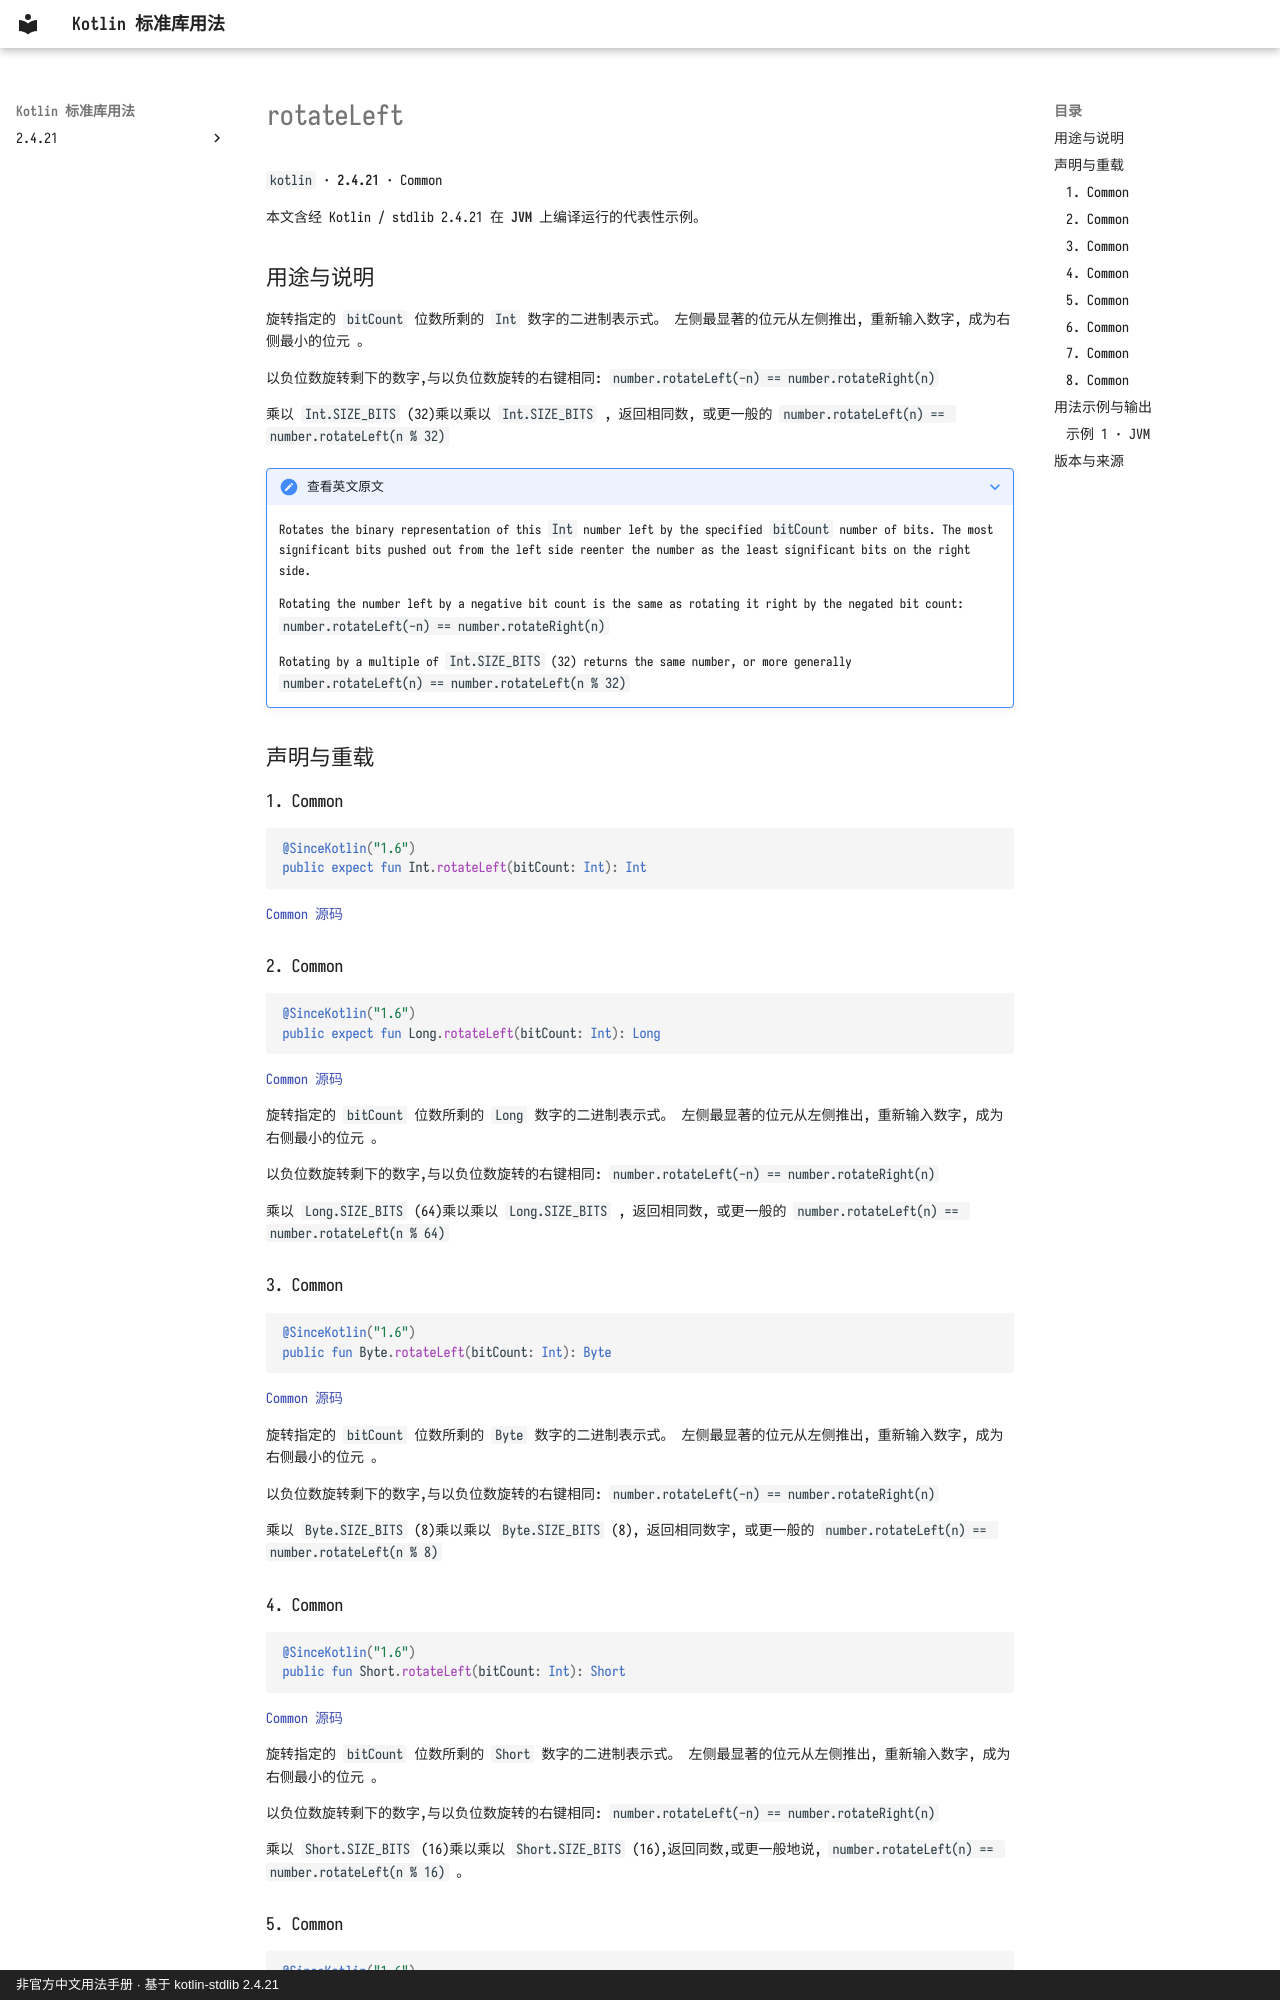

repository: oooooooko/kotlin-stdlib-docs · page: zh/api/kotlin/rotateleft--aced3db3/index.html · generator: mkdocs · copyright: 非官方中文用法手册 · 基于 kotlin-stdlib 2.4.21

# rotateLeft

`kotlin` · **2.4.21** · Common

本文含经 Kotlin / stdlib 2.4.21 在 **JVM** 上编译运行的代表性示例。

## 用途与说明

旋转指定的 `bitCount` 位数所剩的 `Int` 数字的二进制表示式。
左侧最显著的位元从左侧推出, 重新输入数字, 成为右侧最小的位元 。

以负位数旋转剩下的数字,与以负位数旋转的右键相同: `number.rotateLeft(-n) == number.rotateRight(n)`

乘以 `Int.SIZE_BITS` (32)乘以乘以 `Int.SIZE_BITS` , 返回相同数, 或更一般的 `number.rotateLeft(n) == number.rotateLeft(n % 32)`

??? note "查看英文原文"

    Rotates the binary representation of this `Int` number left by the specified `bitCount` number of bits.
    The most significant bits pushed out from the left side reenter the number as the least significant bits on the right side.
    
    Rotating the number left by a negative bit count is the same as rotating it right by the negated bit count:
    `number.rotateLeft(-n) == number.rotateRight(n)`
    
    Rotating by a multiple of `Int.SIZE_BITS` (32) returns the same number, or more generally
    `number.rotateLeft(n) == number.rotateLeft(n % 32)`

## 声明与重载

### 1. Common

```kotlin
@SinceKotlin("1.6")
public expect fun Int.rotateLeft(bitCount: Int): Int
```

[Common 源码](https://github.com/JetBrains/kotlin/blob/v2.4.21/libraries/stdlib/src/kotlin/util/Numbers.kt#L42)

### 2. Common

```kotlin
@SinceKotlin("1.6")
public expect fun Long.rotateLeft(bitCount: Int): Long
```

[Common 源码](https://github.com/JetBrains/kotlin/blob/v2.4.21/libraries/stdlib/src/kotlin/util/Numbers.kt#L102)

旋转指定的 `bitCount` 位数所剩的 `Long` 数字的二进制表示式。
左侧最显著的位元从左侧推出, 重新输入数字, 成为右侧最小的位元 。

以负位数旋转剩下的数字,与以负位数旋转的右键相同: `number.rotateLeft(-n) == number.rotateRight(n)`

乘以 `Long.SIZE_BITS` (64)乘以乘以 `Long.SIZE_BITS` , 返回相同数, 或更一般的 `number.rotateLeft(n) == number.rotateLeft(n % 64)`

### 3. Common

```kotlin
@SinceKotlin("1.6")
public fun Byte.rotateLeft(bitCount: Int): Byte
```

[Common 源码](https://github.com/JetBrains/kotlin/blob/v2.4.21/libraries/stdlib/src/kotlin/util/Numbers.kt#L166)

旋转指定的 `bitCount` 位数所剩的 `Byte` 数字的二进制表示式。
左侧最显著的位元从左侧推出, 重新输入数字, 成为右侧最小的位元 。

以负位数旋转剩下的数字,与以负位数旋转的右键相同: `number.rotateLeft(-n) == number.rotateRight(n)`

乘以 `Byte.SIZE_BITS` (8)乘以乘以 `Byte.SIZE_BITS` (8), 返回相同数字, 或更一般的 `number.rotateLeft(n) == number.rotateLeft(n % 8)`

### 4. Common

```kotlin
@SinceKotlin("1.6")
public fun Short.rotateLeft(bitCount: Int): Short
```

[Common 源码](https://github.com/JetBrains/kotlin/blob/v2.4.21/libraries/stdlib/src/kotlin/util/Numbers.kt#L233)

旋转指定的 `bitCount` 位数所剩的 `Short` 数字的二进制表示式。
左侧最显著的位元从左侧推出, 重新输入数字, 成为右侧最小的位元 。

以负位数旋转剩下的数字,与以负位数旋转的右键相同: `number.rotateLeft(-n) == number.rotateRight(n)`

乘以 `Short.SIZE_BITS` (16)乘以乘以 `Short.SIZE_BITS` (16),返回同数,或更一般地说, `number.rotateLeft(n) == number.rotateLeft(n % 16)` 。
